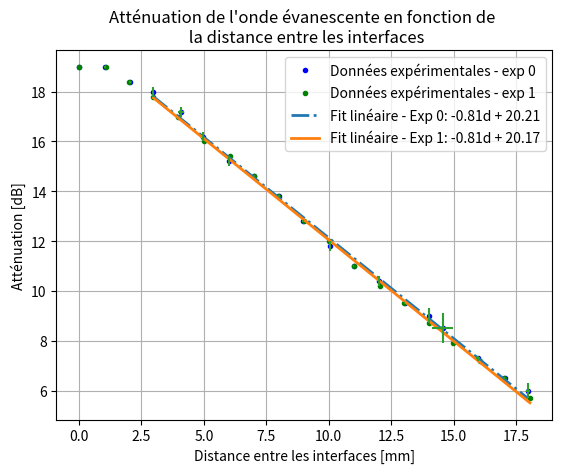

The script that saved this image:
import numpy as np
import matplotlib.pyplot as plt


if __name__ == '__main__':
    D_0: np.ndarray = np.array([0, 1.05, 2.04, 2.97, 4.09, 4.97, 6.02, 7.02, 8.02, 8.98, 10.06, 11, 12, 13.04, 14.03,
                                14.57, 15.99, 17.05, 17.98])
    A_0: np.ndarray = np.array([19, 19, 18.4, 18, 17.2, 16.2, 15.2, 14.6, 13.8, 12.8, 11.8, 11, 10.4, 9.5, 9.0, 8.5, 7.3,
                                6.5, 6.0])

    D_1: np.ndarray = np.array([0, 1.09, 2.01, 2.98, 3.98, 5.02, 6.06, 6.99, 7.99, 9.01, 10.03, 11.02, 12.04, 13.02,
                               14.02, 14.99, 16.07, 17.02, 18.06])
    A_1: np.ndarray = np.array([19, 19, 18.4, 17.8, 17, 16, 15.4, 14.6, 13.8, 12.8, 12, 11, 10.2, 9.5, 8.7, 7.9,
                               7.2, 6.5, 5.7])

    fig = plt.figure()
    ax = fig.add_subplot(1, 1, 1)

    line_0, = ax.plot(D_0, A_0, '.', color='blue', lw=2, label="Données expérimentales - exp 0")
    line_1, = ax.plot(D_1, A_1, '.', color='green', lw=2, label="Données expérimentales - exp 1")

    poly_start_idx, poly_end_idx = 3, len(D_0)

    fitValues_0 = np.polyfit(D_0[poly_start_idx: poly_end_idx], A_0[poly_start_idx: poly_end_idx], 1)
    Attenuation_values_0 = np.poly1d(fitValues_0)(D_0[poly_start_idx: poly_end_idx])

    fitValues_1 = np.polyfit(D_1[poly_start_idx: poly_end_idx], A_1[poly_start_idx: poly_end_idx], 1)
    Attenuation_values_1 = np.poly1d(fitValues_1)(D_1[poly_start_idx: poly_end_idx])

    fit_0, = ax.plot(D_0[poly_start_idx: poly_end_idx], Attenuation_values_0, "-.",
                     lw=2, label=f"Fit linéaire - Exp 0: {fitValues_0[0]:.2f}d + {fitValues_0[-1]:.2f}")

    fit_1, = ax.plot(D_1[poly_start_idx: poly_end_idx], Attenuation_values_1, "-",
                     lw=2, label=f"Fit linéaire - Exp 1: {fitValues_0[0]:.2f}d + {fitValues_1[-1]:.2f}")

    D_error, A_error = np.abs(D_1 - D_0), np.abs(A_1 - A_0)
    plt.errorbar(D_0, A_0, xerr=D_error, yerr=A_error, linestyle=' ')

    ax.set_title("Atténuation de l'onde évanescente en fonction de \n la distance entre les interfaces")
    ax.set_xlabel("Distance entre les interfaces [mm]")
    ax.set_ylabel("Atténuation [dB]")

    plt.grid()
    plt.legend()
    plt.show()
    plt.close(fig)
